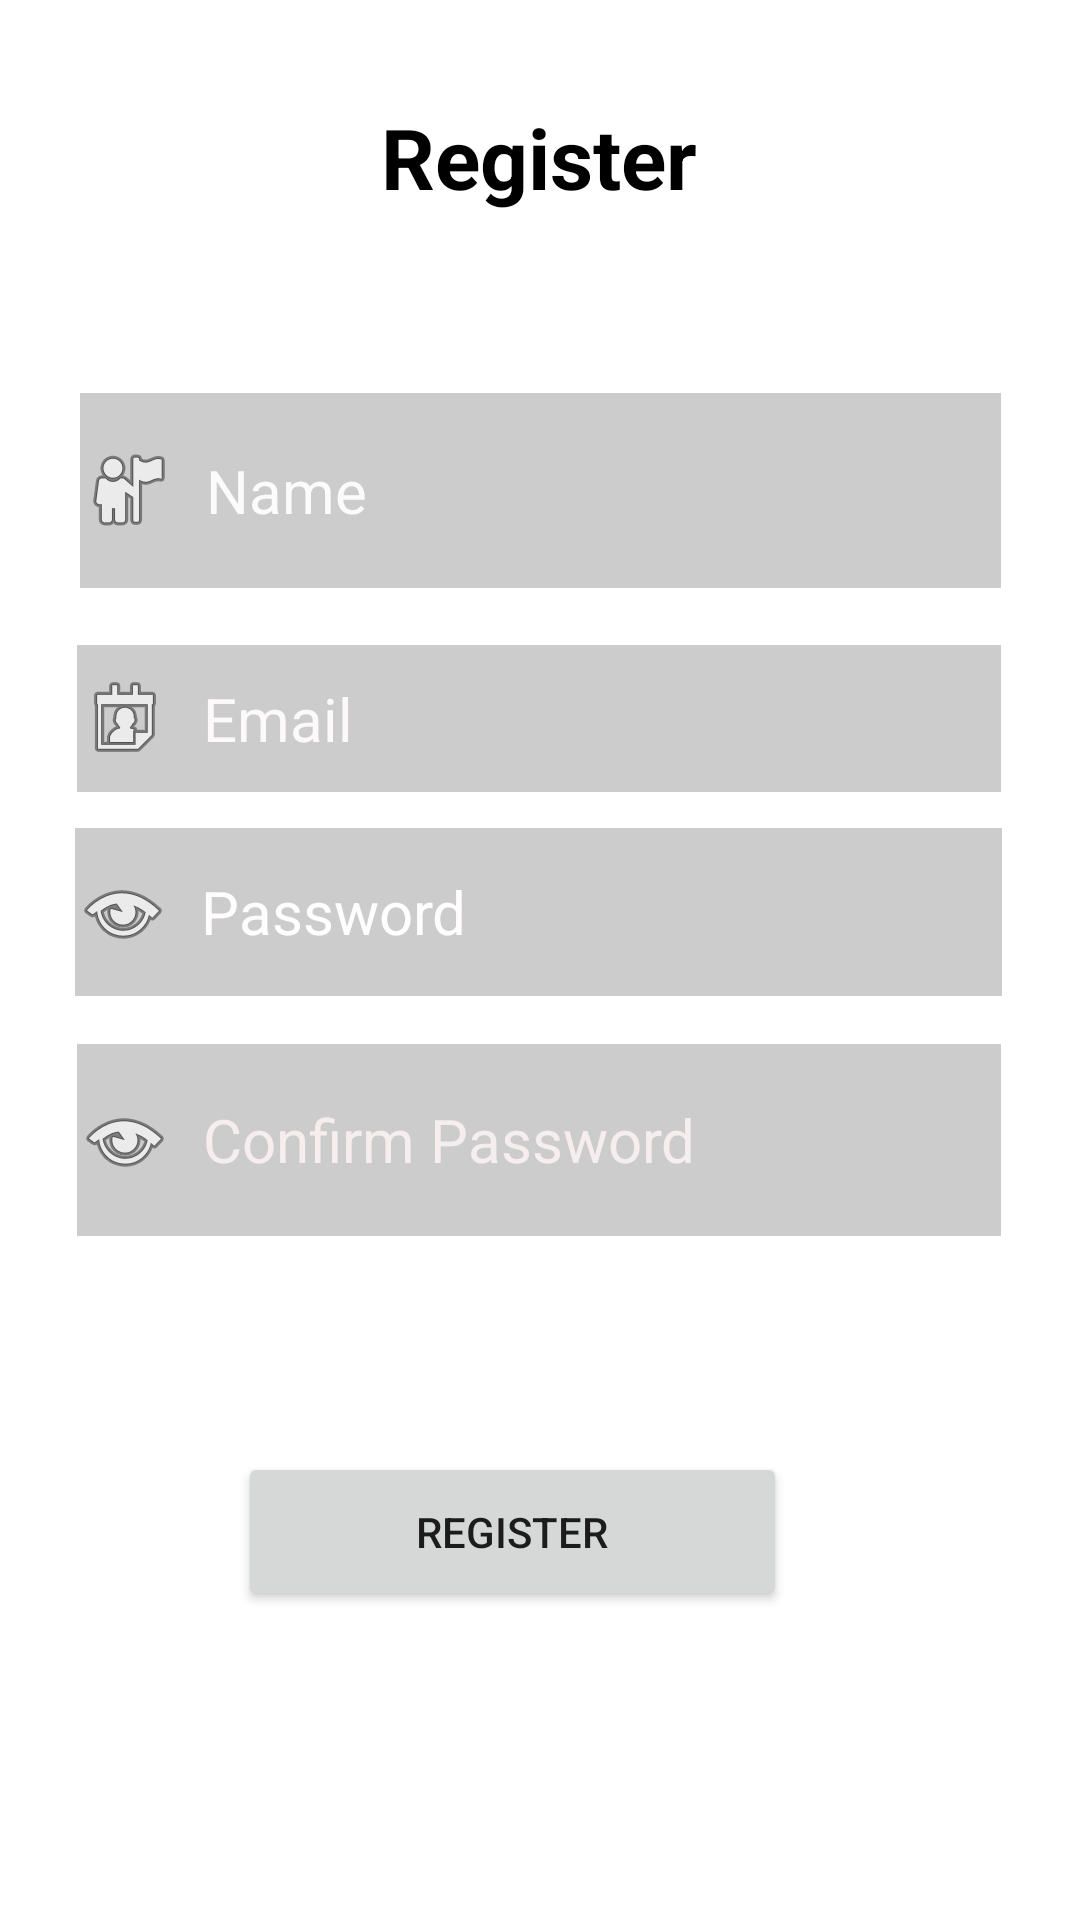

Layout XML and referenced resources for this Android screen:
<!-- AndroidManifest.xml: application theme Theme.YuvaProjects -->
<!-- res/layout/activity_registeruser.xml -->
<?xml version="1.0" encoding="utf-8"?>
<androidx.constraintlayout.widget.ConstraintLayout xmlns:android="http://schemas.android.com/apk/res/android"
    xmlns:app="http://schemas.android.com/apk/res-auto"
    xmlns:tools="http://schemas.android.com/tools"
    android:layout_width="match_parent"
    android:layout_height="match_parent"
    android:background="@drawable/bg3"
    android:paddingLeft="20dp"
    android:paddingEnd="20dp"
    android:paddingRight="10dp"
    android:paddingBottom="10dp"
    tools:context=".Loginscreen">

    <EditText
        android:id="@+id/editTextRegPasswords2"
        android:layout_width="309dp"
        android:layout_height="56dp"
        android:layout_marginTop="12dp"
        android:background="@android:drawable/divider_horizontal_textfield"
        android:drawableLeft="@android:drawable/ic_menu_view"
        android:drawablePadding="10dp"
        android:ems="10"
        android:hint="Password"
        android:inputType="textPassword"
        android:textColorHint="#FFFDFD"
        android:textSize="20sp"
        app:layout_constraintEnd_toEndOf="parent"
        app:layout_constraintHorizontal_bias="0.448"
        app:layout_constraintStart_toStartOf="parent"
        app:layout_constraintTop_toBottomOf="@+id/editTextRegEmail" />

    <EditText
        android:id="@+id/editTextRegEmail"
        android:layout_width="308dp"
        android:layout_height="49dp"
        android:layout_marginTop="144dp"
        android:background="@android:drawable/divider_horizontal_textfield"
        android:drawableLeft="@android:drawable/ic_menu_my_calendar"
        android:drawablePadding="10dp"
        android:ems="10"
        android:hint="Email"
        android:inputType="textEmailAddress"
        android:textColorHint="#FBF9F9"
        android:textSize="20sp"
        app:layout_constraintEnd_toEndOf="parent"
        app:layout_constraintHorizontal_bias="0.485"
        app:layout_constraintStart_toStartOf="parent"
        app:layout_constraintTop_toBottomOf="@+id/textView4" />

    <TextView
        android:id="@+id/textView4"
        android:layout_width="wrap_content"
        android:layout_height="wrap_content"
        android:text="Register"
        android:textColor="@color/black"
        android:textSize="28sp"
        android:textStyle="bold"
        app:layout_constraintBottom_toBottomOf="parent"
        app:layout_constraintEnd_toEndOf="parent"
        app:layout_constraintHorizontal_bias="0.498"
        app:layout_constraintStart_toStartOf="parent"
        app:layout_constraintTop_toTopOf="parent"
        app:layout_constraintVertical_bias="0.057" />

    <EditText
        android:id="@+id/editTextRegPasswords"
        android:layout_width="308dp"
        android:layout_height="64dp"
        android:layout_marginTop="16dp"
        android:background="@android:drawable/divider_horizontal_textfield"
        android:drawableLeft="@android:drawable/ic_menu_view"
        android:drawablePadding="10dp"
        android:ems="10"
        android:hint="Confirm Password"
        android:inputType="textPassword"
        android:textColorHint="#F6EEEE"
        android:textColorLink="#FFFCFC"
        android:textSize="20sp"
        app:layout_constraintEnd_toEndOf="parent"
        app:layout_constraintHorizontal_bias="0.475"
        app:layout_constraintStart_toStartOf="parent"
        app:layout_constraintTop_toBottomOf="@+id/editTextRegPasswords2" />

    <Button
        android:id="@+id/button2"
        android:layout_width="183dp"
        android:layout_height="53dp"
        android:layout_marginTop="72dp"
        android:text="REGISTER"
        app:layout_constraintEnd_toEndOf="parent"
        app:layout_constraintHorizontal_bias="0.434"
        app:layout_constraintStart_toStartOf="parent"
        app:layout_constraintTop_toBottomOf="@+id/editTextRegPasswords" />

    <TextView
        android:id="@+id/textRegNewUser"
        android:layout_width="273dp"
        android:layout_height="45dp"
        android:layout_marginTop="88dp"
        android:text="Registered? Login Here!"
        android:textColor="#FFFFFF"
        android:textSize="20sp"
        app:layout_constraintEnd_toEndOf="parent"
        app:layout_constraintHorizontal_bias="0.739"
        app:layout_constraintStart_toStartOf="parent"
        app:layout_constraintTop_toBottomOf="@+id/button2" />

    <EditText
        android:id="@+id/editTextRegName"
        android:layout_width="307dp"
        android:layout_height="65dp"
        android:layout_marginTop="60dp"
        android:background="@android:drawable/divider_horizontal_textfield"
        android:drawableLeft="@android:drawable/ic_menu_myplaces"
        android:drawablePadding="10dp"
        android:ems="10"
        android:hint="Name"
        android:hyphenationFrequency="normalFast"
        android:inputType="text"
        android:textColor="#0CE4E4"
        android:textColorHint="#FBFBFB"
        android:textSize="20sp"
        app:layout_constraintEnd_toEndOf="parent"
        app:layout_constraintStart_toStartOf="parent"
        app:layout_constraintTop_toBottomOf="@+id/textView4" />
</androidx.constraintlayout.widget.ConstraintLayout>
<!-- resources referenced by this layout -->
<resources>
  <style name="Theme.YuvaProjects" parent="Theme.MaterialComponents.DayNight.NoActionBar">
          
          <item name="colorPrimary">@color/purple_500</item>
          <item name="colorPrimaryVariant">@color/purple_700</item>
          <item name="colorOnPrimary">@color/white</item>
          
          <item name="colorSecondary">@color/teal_200</item>
          <item name="colorSecondaryVariant">@color/teal_700</item>
          <item name="colorOnSecondary">@color/black</item>
          
          <item name="android:statusBarColor">?attr/colorPrimaryVariant</item>
          
      </style>
  <!-- not gathered from this repository: default colours our renderer supplied (Android Studio template values) -->
  <color name="purple_500">#FF6200EE</color>
  <color name="purple_700">#FF3700B3</color>
  <color name="teal_200">#FF03DAC5</color>
  <color name="teal_700">#FF018786</color>
  <color name="black">#FF000000</color>
  <color name="white">#FFFFFFFF</color>
</resources>
